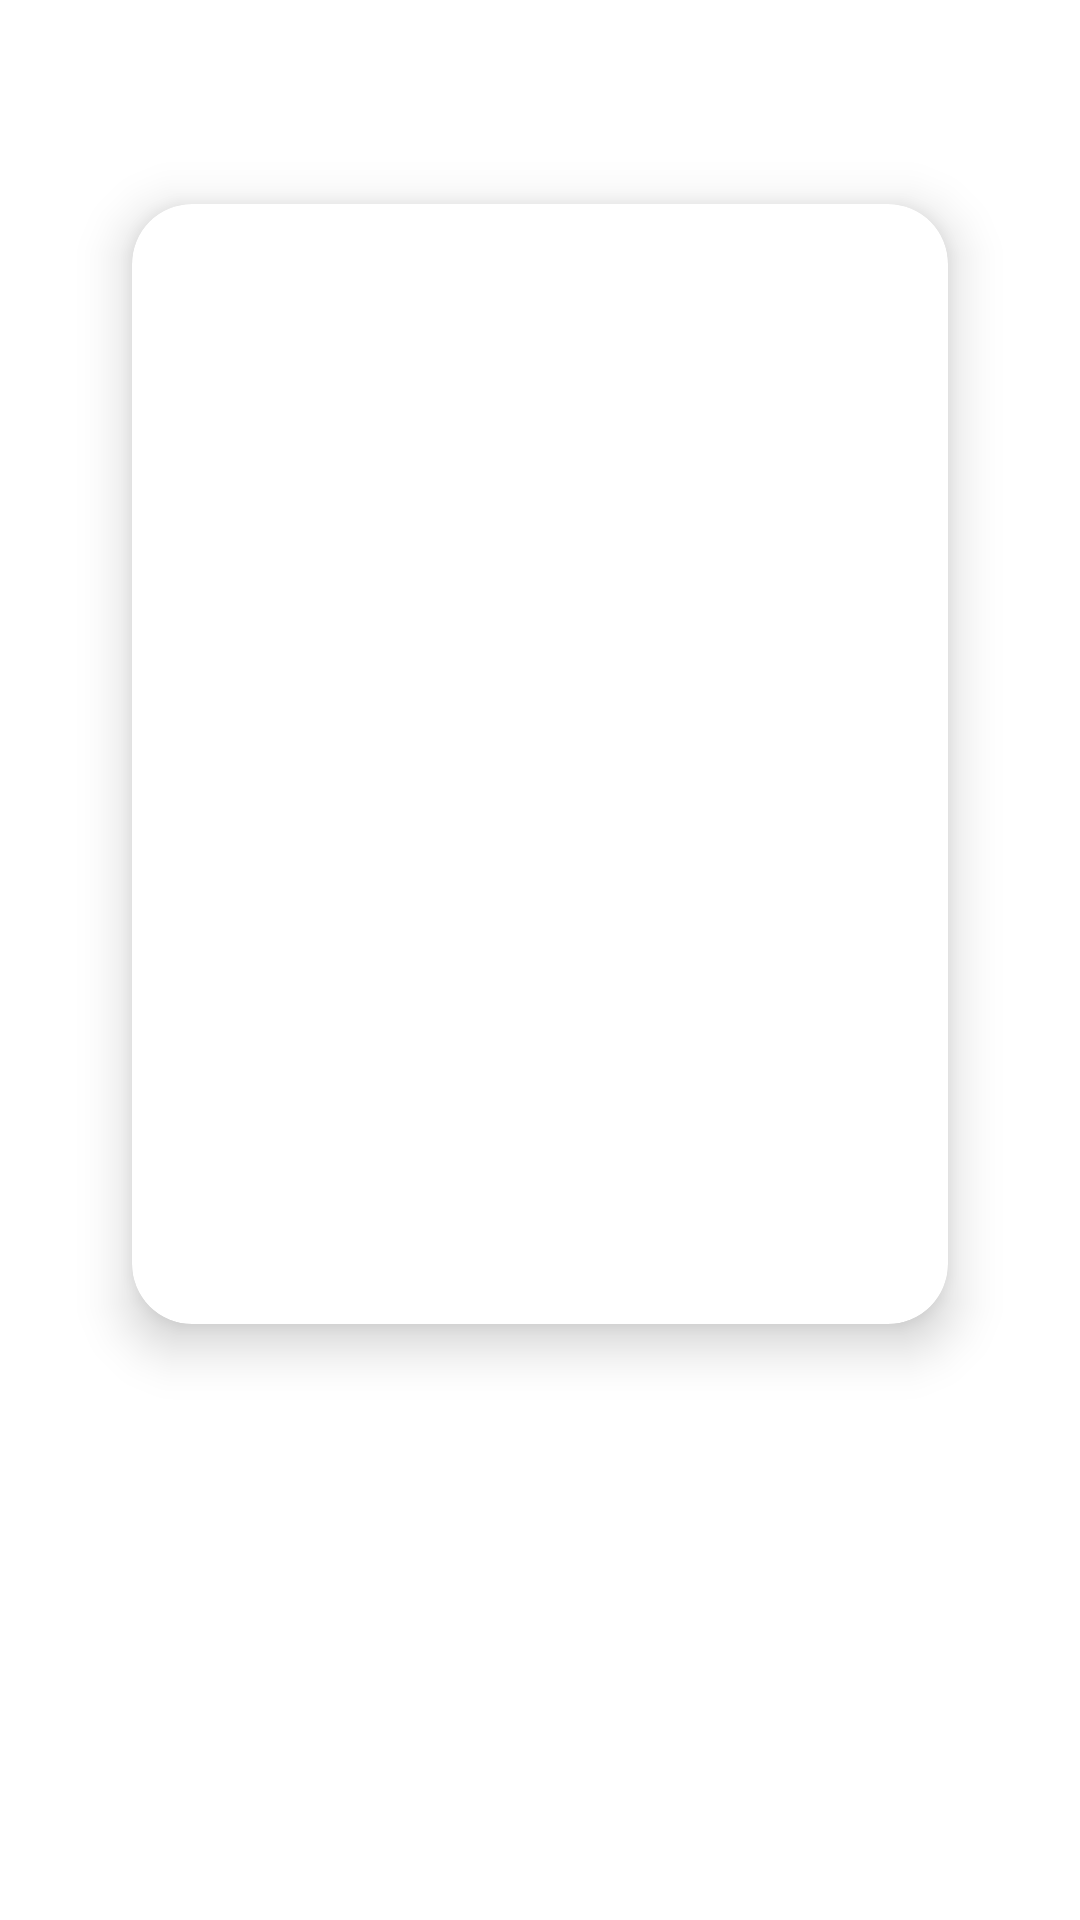

Produce the Android XML layout that renders to this screen, including the resource entries it uses.
<!-- AndroidManifest.xml: application theme Theme.DiabetesPredictionApp -->
<!-- res/layout/activity_result.xml -->
<?xml version = "1.0" encoding = "utf-8"?>
<RelativeLayout xmlns:android="http://schemas.android.com/apk/res/android"
    xmlns:tools="http://schemas.android.com/tools"
    android:layout_width="match_parent"
    android:layout_height="match_parent"
    android:layout_margin="16dp"
    android:orientation="vertical"
    xmlns:app="http://schemas.android.com/apk/res-auto"
    tools:context=".ResultActivity">

        <androidx.cardview.widget.CardView
            android:layout_width="match_parent"
            android:layout_height="wrap_content"
            android:layout_marginStart="10dp"
            android:layout_marginTop="20dp"
            android:layout_marginEnd="10dp"
            android:layout_marginBottom="10dp"
            app:cardBackgroundColor="@color/white"
            app:cardCornerRadius="20dp"
            app:cardElevation="10dp"
            app:cardMaxElevation="28dp"
            app:cardPreventCornerOverlap="true"
            app:cardUseCompatPadding="true">

            

            <ImageView
                android:id="@+id/img"
                android:layout_width="150dp"
                android:layout_height="150dp"
                android:layout_gravity="center"
                android:layout_margin="10dp"
                android:contentDescription="@string/app_name"
                android:src="@drawable/evaluation_ar" />

            <TextView
                android:id="@+id/text_view"
                android:layout_width="wrap_content"
                android:layout_height="wrap_content"
                android:layout_gravity="bottom|center_horizontal"
                android:layout_marginTop="300dp"
                android:layout_marginBottom="20dp"
                android:text=""
                android:textSize="40sp"
                android:textStyle="bold" />


        </androidx.cardview.widget.CardView>

</RelativeLayout>



























































<!-- resources referenced by this layout -->
<resources>
  <string name="app_name">DiabetesPredictionApp</string>
  <style name="Theme.DiabetesPredictionApp" parent="Theme.MaterialComponents.DayNight.DarkActionBar">
          
          <item name="colorPrimary">@color/purple_500</item>
          <item name="colorPrimaryVariant">@color/purple_700</item>
          <item name="colorOnPrimary">@color/white</item>
          
          <item name="colorSecondary">@color/teal_200</item>
          <item name="colorSecondaryVariant">@color/teal_700</item>
          <item name="colorOnSecondary">@color/black</item>
          
          <item name="android:statusBarColor" tools:targetApi="l">?attr/colorPrimaryVariant</item>
          
      </style>
  <!-- not gathered from this repository: default colours our renderer supplied (Android Studio template values) -->
  <color name="purple_500">#FF6200EE</color>
  <color name="purple_700">#FF3700B3</color>
  <color name="teal_200">#FF03DAC5</color>
  <color name="teal_700">#FF018786</color>
  <color name="black">#FF000000</color>
  <color name="white">#FFFFFFFF</color>
</resources>
